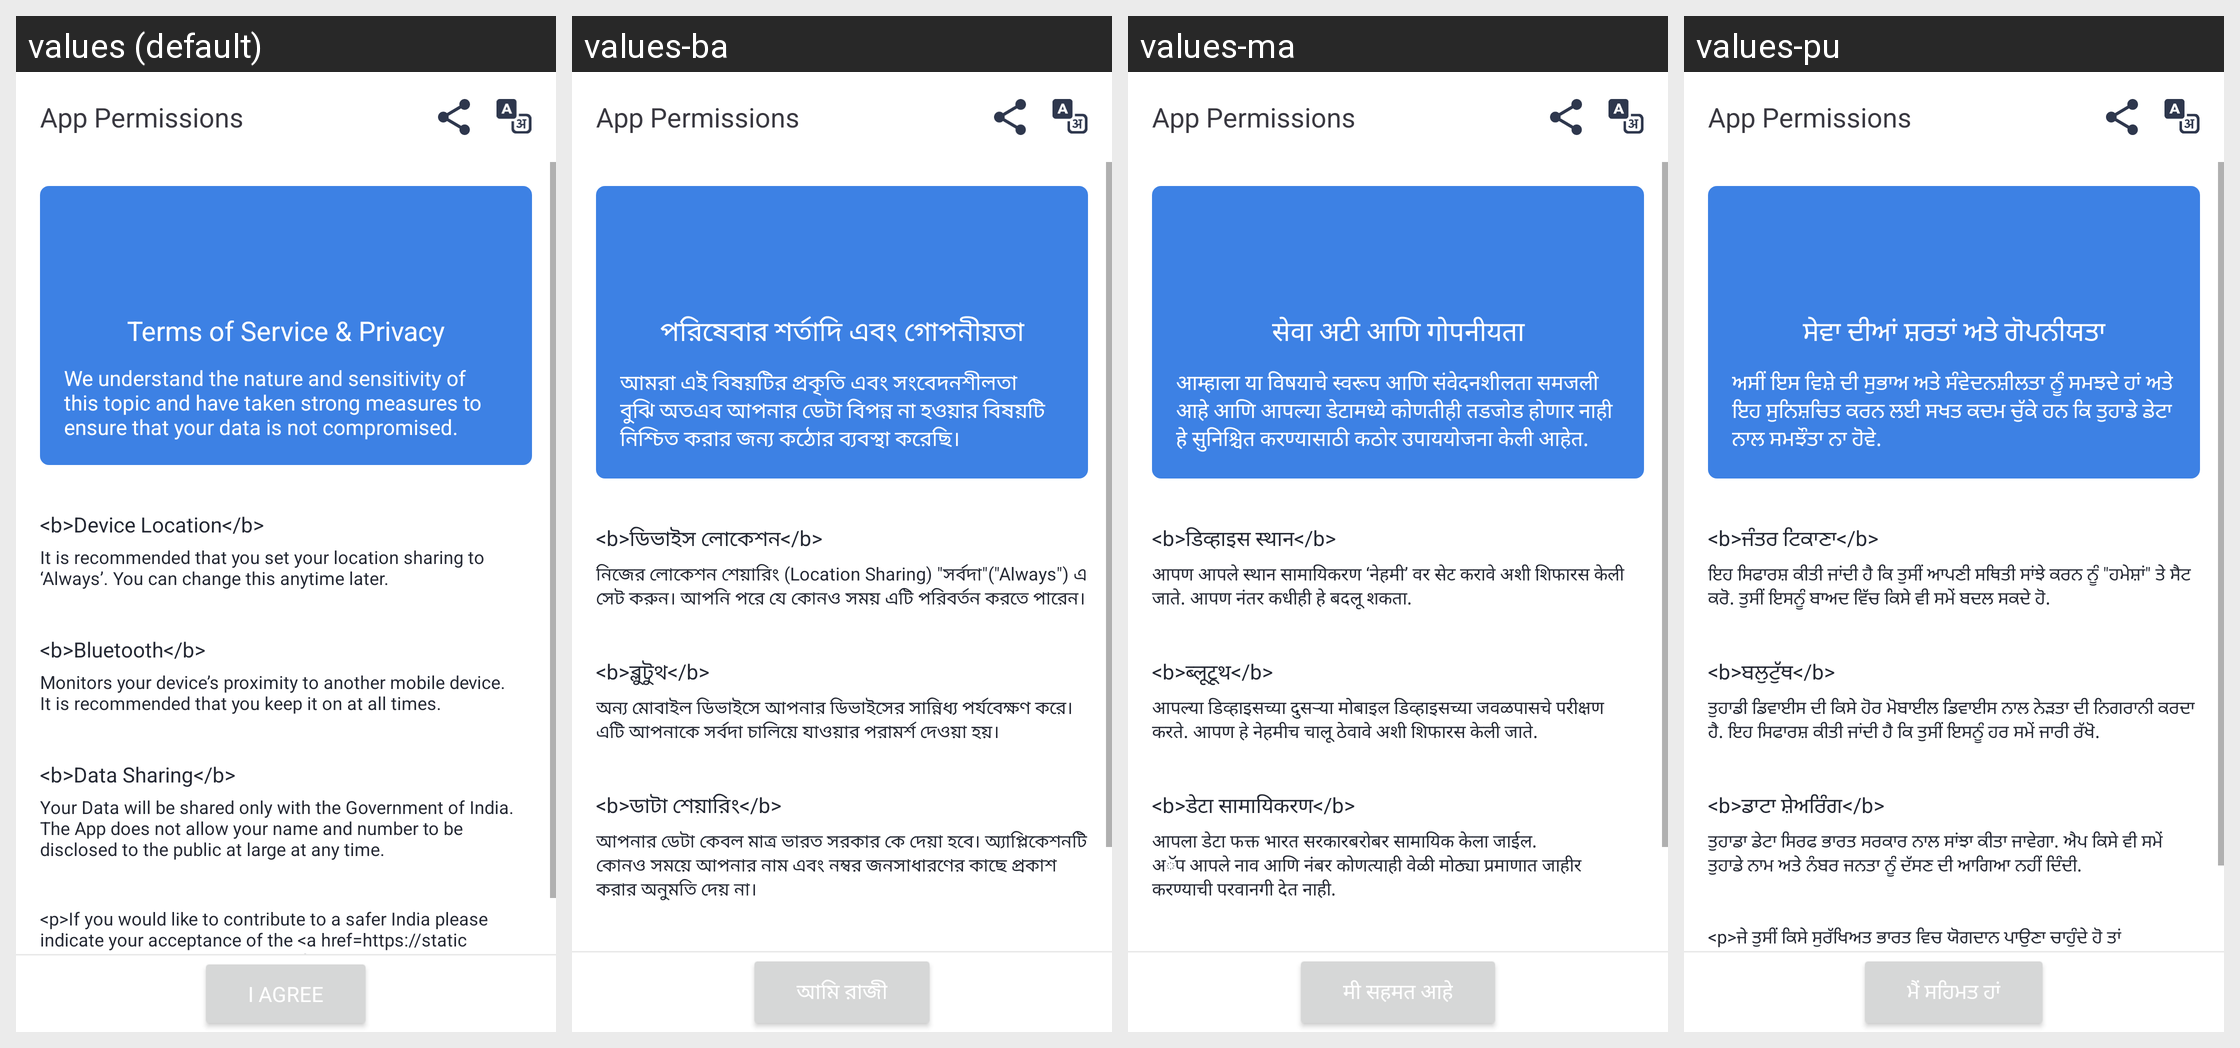

Locale-by-locale string values for the Android screen shown in this grid:
Android screen res/layout/activity_permission.xml rendered under 4 locales, left to right: values (default), values-ba, values-ma, values-pu. Device: Nexus 5 (rendered at 1080×1920; each locale shown at half size, 540×960, under a caption strip naming it); theme AppTheme.
Other locales in the repository, not shown: values-ar, values-as, values-ca, values-cs, values-da, values-de, values-el, values-es, values-eu, values-fi, values-fr, values-gu, values-hi, values-hu, values-it, values-iw, values-ja, values-ka, values-ko, values-mal, values-nl, values-od, values-pl, values-ro, values-ru, values-sk, values-sv, values-ta, values-te, values-th, values-tr, values-zh-rCN, values-zh-rHK, values-zh-rTW.
Strings drawn on this screen, with the default value and each locale's value (text and hints the layout hard-codes, and strings that could not be matched under every locale, appear in the picture but are not listed):

app_permissions
  values: App Permissions
  values-ba: App Permissions  [not translated; the default value is used]
  values-ma: App Permissions  [not translated; the default value is used]
  values-pu: App Permissions  [not translated; the default value is used]

permissions_title
  values: Terms of Service & Privacy
  values-ba: পরিষেবার শর্তাদি এবং গোপনীয়তা
  values-ma: सेवा अटी आणि गोपनीयता
  values-pu: ਸੇਵਾ ਦੀਆਂ ਸ਼ਰਤਾਂ ਅਤੇ ਗੋਪਨੀਯਤਾ

permissions_detail
  values: We understand the nature and sensitivity of this topic and have taken strong measures to ensure that your data is not compromised.
  values-ba: আমরা এই বিষয়টির প্রকৃতি এবং সংবেদনশীলতা বুঝি অতএব আপনার ডেটা বিপন্ন না হওয়ার বিষয়টি নিশ্চিত করার জন্য কঠোর ব্যবস্থা করেছি।
  values-ma: आम्हाला या विषयाचे स्वरूप आणि संवेदनशीलता समजली आहे आणि आपल्या डेटामध्ये कोणतीही तडजोड होणार नाही हे सुनिश्चित करण्यासाठी कठोर उपाययोजना केली आहेत.
  values-pu: ਅਸੀਂ ਇਸ ਵਿਸ਼ੇ ਦੀ ਸੁਭਾਅ ਅਤੇ ਸੰਵੇਦਨਸ਼ੀਲਤਾ ਨੂੰ ਸਮਝਦੇ ਹਾਂ ਅਤੇ ਇਹ ਸੁਨਿਸ਼ਚਿਤ ਕਰਨ ਲਈ ਸਖਤ ਕਦਮ ਚੁੱਕੇ ਹਨ ਕਿ ਤੁਹਾਡੇ ਡੇਟਾ ਨਾਲ ਸਮਝੌਤਾ ਨਾ ਹੋਵੇ.

device_location
  values: <b>Device Location</b>
  values-ba: <b>ডিভাইস লোকেশন</b>
  values-ma: <b>डिव्हाइस स्थान</b>
  values-pu: <b>ਜੰਤਰ ਟਿਕਾਣਾ</b>

location_text
  values: It is recommended that you set your location sharing to ‘Always’. You can change this anytime later.
  values-ba: নিজের লোকেশন শেয়ারিং (Location Sharing) "সর্বদা"("Always") এ সেট করুন। আপনি পরে যে কোনও সময় এটি পরিবর্তন করতে পারেন।
  values-ma: आपण आपले स्थान सामायिकरण ‘नेहमी’ वर सेट करावे अशी शिफारस केली जाते. आपण नंतर कधीही हे बदलू शकता.
  values-pu: ਇਹ ਸਿਫਾਰਸ਼ ਕੀਤੀ ਜਾਂਦੀ ਹੈ ਕਿ ਤੁਸੀਂ ਆਪਣੀ ਸਥਿਤੀ ਸਾਂਝੇ ਕਰਨ ਨੂੰ "ਹਮੇਸ਼ਾਂ" ਤੇ ਸੈਟ ਕਰੋ. ਤੁਸੀਂ ਇਸਨੂੰ ਬਾਅਦ ਵਿੱਚ ਕਿਸੇ ਵੀ ਸਮੇਂ ਬਦਲ ਸਕਦੇ ਹੋ.

bluetooth
  values: <b>Bluetooth</b>
  values-ba: <b>ব্লুটুথ</b>
  values-ma: <b>ब्लूटूथ</b>
  values-pu: <b>ਬਲੁਟੁੱਥ</b>

monitors_your_device_s_proximity_within_6_feet_range
  values: Monitors your device’s proximity to another mobile device.
      It is recommended that you keep it on at all times.
  values-ba: অন্য মোবাইল ডিভাইসে আপনার ডিভাইসের সান্নিধ্য পর্যবেক্ষণ করে। এটি আপনাকে সর্বদা চালিয়ে যাওয়ার পরামর্শ দেওয়া হয়।
  values-ma: आपल्या डिव्हाइसच्या दुसर्‍या मोबाइल डिव्हाइसच्या जवळपासचे परीक्षण करते. आपण हे नेहमीच चालू ठेवावे अशी शिफारस केली जाते.
  values-pu: ਤੁਹਾਡੀ ਡਿਵਾਈਸ ਦੀ ਕਿਸੇ ਹੋਰ ਮੋਬਾਈਲ ਡਿਵਾਈਸ ਨਾਲ ਨੇੜਤਾ ਦੀ ਨਿਗਰਾਨੀ ਕਰਦਾ ਹੈ. ਇਹ ਸਿਫਾਰਸ਼ ਕੀਤੀ ਜਾਂਦੀ ਹੈ ਕਿ ਤੁਸੀਂ ਇਸਨੂੰ ਹਰ ਸਮੇਂ ਜਾਰੀ ਰੱਖੋ.

data_sharing_with_the_ministry
  values: <b>Data Sharing</b>
  values-ba: <b>ডাটা শেয়ারিং</b>
  values-ma: <b>डेटा सामायिकरण</b>
  values-pu: <b>ਡਾਟਾ ਸ਼ੇਅਰਿੰਗ</b>

tracks_an_individual_s_touch_points_so_can_easily_find_others_who_came_in_close_contact
  values: Your Data will be shared only with the Government of India.
      The App does not allow your name and number to be disclosed to the public at large at any time.
  values-ba: আপনার ডেটা কেবল মাত্র ভারত সরকার কে দেয়া হবে। অ্যাপ্লিকেশনটি কোনও সময়ে আপনার নাম এবং নম্বর জনসাধারণের কাছে প্রকাশ করার অনুমতি দেয় না।
  values-ma: आपला डेटा फक्त भारत सरकारबरोबर सामायिक केला जाईल.
      अॅप आपले नाव आणि नंबर कोणत्याही वेळी मोठ्या प्रमाणात जाहीर करण्याची परवानगी देत नाही.
  values-pu: ਤੁਹਾਡਾ ਡੇਟਾ ਸਿਰਫ ਭਾਰਤ ਸਰਕਾਰ ਨਾਲ ਸਾਂਝਾ ਕੀਤਾ ਜਾਵੇਗਾ. ਐਪ ਕਿਸੇ ਵੀ ਸਮੇਂ ਤੁਹਾਡੇ ਨਾਮ ਅਤੇ ਨੰਬਰ ਜਨਤਾ ਨੂੰ ਦੱਸਣ ਦੀ ਆਗਿਆ ਨਹੀਂ ਦਿੰਦੀ.

contribute_to_a_safer_india
  values: I Agree
  values-ba: আমি রাজী
  values-ma: मी सहमत आहे
  values-pu: ਮੈਂ ਸਹਿਮਤ ਹਾਂ
